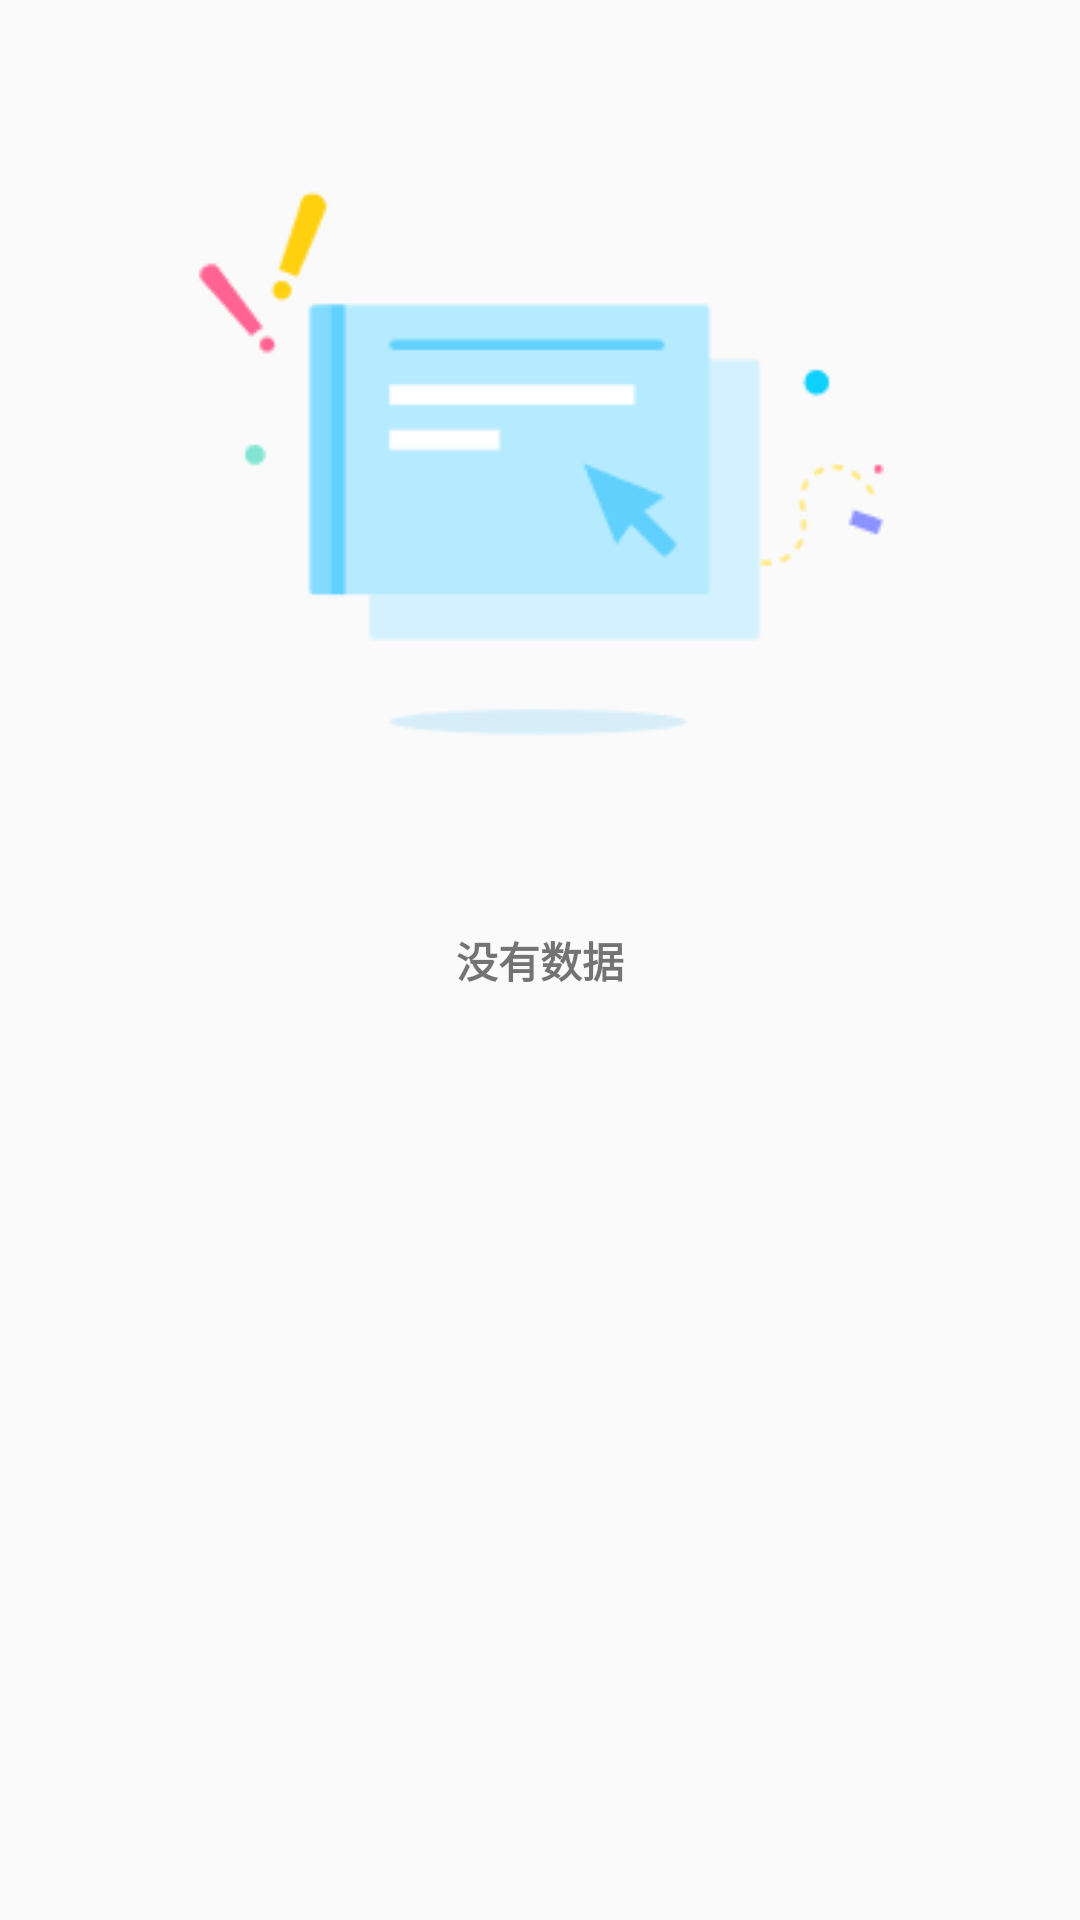

Here is an Android app screen rendered from its layout file. Give the layout XML and the strings, colors and styles it references.
<!-- AndroidManifest.xml: application theme Theme.Privacy -->
<!-- res/layout/recycler_empty.xml -->
<?xml version="1.0" encoding="utf-8"?>
<androidx.constraintlayout.widget.ConstraintLayout xmlns:android="http://schemas.android.com/apk/res/android"
    xmlns:app="http://schemas.android.com/apk/res-auto"
    xmlns:tools="http://schemas.android.com/tools"
    android:layout_width="match_parent"
    android:layout_height="match_parent">

    <ImageView
        android:layout_width="250dp"
        android:layout_height="250dp"
        android:src="@drawable/nodata01"
        app:layout_constraintBottom_toTopOf="@+id/textView"
        app:layout_constraintEnd_toEndOf="parent"
        app:layout_constraintStart_toStartOf="parent"
        app:layout_constraintTop_toTopOf="parent" />

    <TextView
        android:id="@+id/textView"
        android:layout_width="wrap_content"
        android:layout_height="wrap_content"
        android:text="@string/noneData"
        android:textStyle="bold"
        app:layout_constraintBottom_toBottomOf="parent"
        app:layout_constraintEnd_toEndOf="parent"
        app:layout_constraintStart_toStartOf="parent"
        app:layout_constraintTop_toTopOf="parent" />
</androidx.constraintlayout.widget.ConstraintLayout>
<!-- resources referenced by this layout -->
<resources>
  <!-- drawable nodata01: png bitmap (drawable, 3379 bytes) -->
  <string name="noneData">没有数据</string>
  <style name="Theme.Privacy" parent="Theme.MaterialComponents.DayNight.NoActionBar.Bridge">
          
          <item name="colorPrimary">@color/purple_500</item>
          <item name="colorPrimaryVariant">@color/purple_700</item>
          <item name="colorOnPrimary">@color/white</item>
          
          <item name="colorSecondary">@color/teal_200</item>
          <item name="colorSecondaryVariant">@color/teal_700</item>
          <item name="colorOnSecondary">@color/black</item>
          
          <item name="android:statusBarColor" tools:targetApi="l">?attr/colorPrimaryVariant</item>
          
      </style>
  <color name="purple_500">#FF6200EE</color>
  <color name="purple_700">#FF3700B3</color>
  <color name="white">#FFFFFFFF</color>
  <color name="teal_200">#FF03DAC5</color>
  <color name="teal_700">#FF018786</color>
  <color name="black">#FF000000</color>
</resources>
